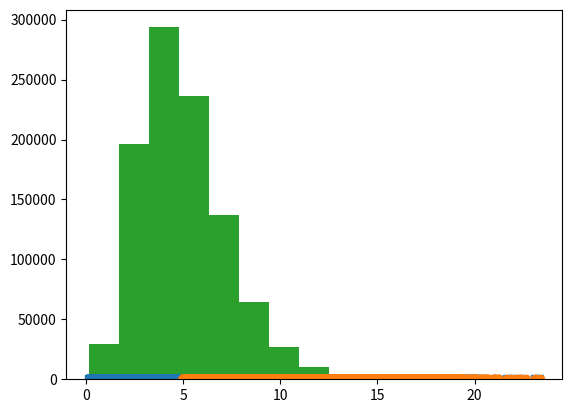

Python code for this plot: (Note: this script raises an exception after producing the figure.)
import math,random,pylab,matplotlib.pyplot as plt

def gama_distribution(N, beta, P):
    gama = random.uniform(0,1)  
    for i in range(N):
        #alfa[i]=random.uniform(0,1)
        gama = gama * random.uniform(0,1)
    L=- math.log((gama)/(beta*P))
    return beta*P*L

def gama_cut(N,xcut):
    x1=1-(N*1.0)/(1.0*xcut)
    if(x1<0):
        return 
    else:
        z=True
        while z == True:
            delta_x = - math.log(random.uniform(0,1))/x1
            x = xcut + delta_x
            gama1 = ((x/xcut)**N) * math.exp(-(1-x1)*delta_x)
            if(random.uniform(0,1)>gama1): z = True
            else:
                z = False
        return xcut+delta_x

N = 4
beta = 0.5
P=2.
nruns=10**6
xcut=5

graf_gamax=[]
graf_gamay=[]
graf_gamax_histox=[]
graf_gamax_cut=[]
graf_gamay_cut=[]

for k in range (nruns):
    x = gama_distribution(N, beta, P)
    x_cut = gama_cut(N,xcut)
    gama_function = (x**N * math.exp(-x))/math.factorial(N)
    gama_function_cut = (x_cut**N * math.exp(-x_cut))/math.factorial(N)
    graf_gamax.append(x)
    graf_gamay.append(gama_function)
    graf_gamax_histox.append(x)
    graf_gamax_cut.append(x_cut)
    graf_gamay_cut.append(gama_function_cut)

pylab.plot(graf_gamax,graf_gamay,'s')
pylab.plot(graf_gamax_cut,graf_gamay_cut,'o')
pylab.hist(graf_gamax_histox, normed=True , bins= 15 )
pylab.hist(graf_gamax_cut, normed=True , bins= 15 )
pylab.axis([0,16,0,1])
pylab.xlabel('x')
pylab.ylabel('GammaN(x)(gamma dist.)')
pylab.title('Gamma Distribuition whit N = %d and xcut = 5'%N )
pylab.savefig('gama_cut.jpeg')
pylab.grid(True)
plt.get_current_fig_manager().resize(878, 760)
plt.tight_layout()
pylab.show()